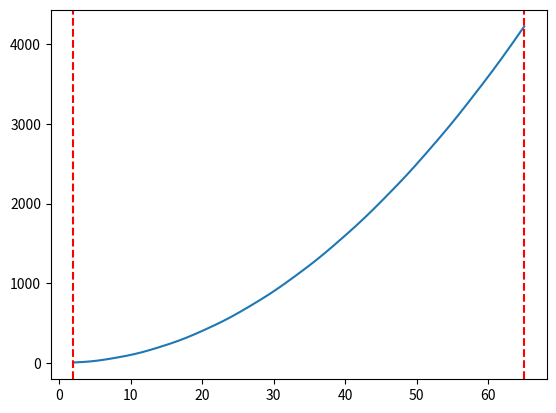

The matplotlib source for this figure:
"""Based on a project from my undergraduate education, this script will work through a method for determining the 
maxima and minima of a Lipschitz continuous function over a given interval.  For information on Lipschitz continuity see:
https://en.wikipedia.org/wiki/Lipschitz_continuity
"""

import matplotlib.pyplot as plt
from fractions import Fraction
import numpy as np
import pandas as pd
import math
import random
from bisect import bisect_left


def sample_function(x):
    """Given an x value (input) will output the correct value of teh function (f(x))."""
    return x*x+math.sin(x)

def random_function(x,lipschitz_constant,previous_coordinates='None',next_coordinates='None'):
    if type(previous_coordinates)==set:
        print('Woo!')
        random.uniform(y_low,y_high)

    

def is_fraction(string):
    """Tests to see if a user input is a valid number by checking if it is a fraction or float."""
    try:
        Fraction(string)
        return True
    except ValueError:
        return False

def radius_of_information(max,min):
    return (max-min)/2

def main():
    """The main code."""

    """
    while True:
        x_min=input("Enter the left boundary of the interval: ")
        if is_fraction(x_min)==True:
            x_min=Fraction(x_min)
            x_min=float(x_min)
            break
        else:
            print("Please enter a number.")

    while True:
        x_max=input("Enter the right boundary of the interval: ")
        if is_fraction(x_max)==True:
            x_max=Fraction(x_max)
            x_max=float(x_max)
            if x_max>x_min:
                break
            else:
                print("The right end of the boundary must be greater than", x_min)
        else:
            print("Please enter a number.")

    while True:
        lipschitz_constant=input("Enter the Lipschitz constant: ")
        if is_fraction(lipschitz_constant)==True:
            lipschitz_constant=Fraction(lipschitz_constant)
            lipschitz_constant=float(lipschitz_constant)
            break
        else:
            print("Please enter a number.")
    """


    # Just for testing.  Remove this later.
    x_min=2
    x_max=65
    lipschitz_constant=3

    print(type(None))
    print(type((3,4.2)))
    if type((3.7,4.8))==tuple:
        print("YYYYYYES!")
    print()


    underlying_function= pd.DataFrame()
    underlying_function['x']=np.linspace(x_min,x_max,10000)
    underlying_function['y']=underlying_function['x'].map(sample_function)



    plt.plot(underlying_function['x'],underlying_function['y'])
    plt.axvline(x_min,color='red',linestyle='dashed')
    plt.axvline(x_max,color='red',linestyle='dashed')
    plt.show()

    # Graphing results:
    """
        if len(rows_to_plot)==2:
        fig, axs = plt.subplots(1,2,figsize=(6,6))
    elif len(rows_to_plot)==3:
        fig, axs = plt.subplots(2,2,figsize=(12,6))
        # We only want three axes so we delete the lower right one.
        fig.delaxes(axs[1,1])
    elif len(rows_to_plot)==4:
        fig, axs = plt.subplots(2,2,figsize=(12,6))
    # In any case we now want to flatten the axes so we can call plot_pie()
    axs=axs.flatten()
    for ax in axs:
        graphs[0].draw(ax) # graphs is a list of Graph class objects.
    fig.suptitle('{} Turns'.format{number_of_turns})
    plt.tight_layout()
    plt.savefig(file_path+'finding_maxima_and_minima') # optional
    plt.show()
    """



if __name__ == '__main__':
    main()